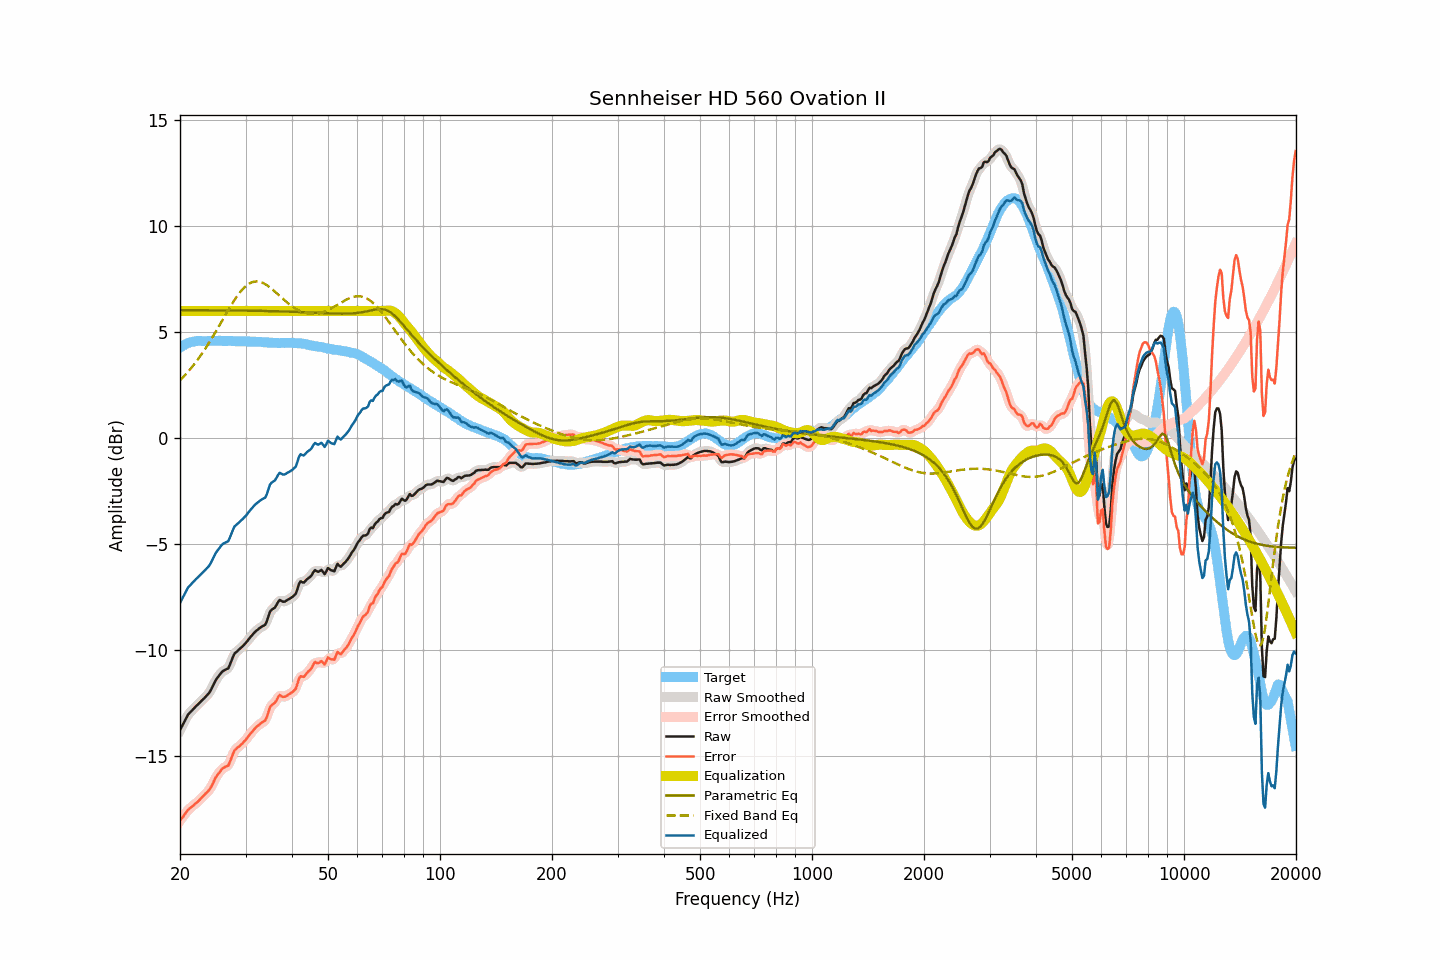

The file beside this chart, header and first rows:
frequency, raw, smoothed, error, error_smoothed, equalization, parametric_eq, fixed_band_eq, equalized_raw, equalized_smoothed, target
20.00, -13.78, -13.79, -18.05, -18.06, 6.00, 6.04, 2.72, -7.78, -7.79, 4.27
20.20, -13.63, -13.63, -17.95, -17.95, 6.00, 6.04, 2.80, -7.63, -7.63, 4.32
20.40, -13.49, -13.48, -17.86, -17.84, 6.00, 6.04, 2.88, -7.49, -7.48, 4.37
20.61, -13.34, -13.33, -17.74, -17.74, 6.00, 6.04, 2.96, -7.34, -7.33, 4.40
20.81, -13.19, -13.19, -17.64, -17.64, 6.00, 6.03, 3.04, -7.19, -7.19, 4.45
21.02, -13.05, -13.07, -17.54, -17.55, 6.00, 6.03, 3.13, -7.05, -7.07, 4.49
21.23, -12.97, -12.96, -17.48, -17.48, 6.00, 6.03, 3.22, -6.97, -6.96, 4.51
21.44, -12.89, -12.88, -17.42, -17.41, 6.00, 6.03, 3.31, -6.89, -6.88, 4.53
21.66, -12.81, -12.81, -17.36, -17.35, 6.00, 6.03, 3.40, -6.81, -6.81, 4.55
21.87, -12.73, -12.73, -17.29, -17.29, 6.00, 6.03, 3.50, -6.73, -6.73, 4.56
22.09, -12.65, -12.65, -17.23, -17.23, 6.00, 6.03, 3.60, -6.65, -6.65, 4.58
22.31, -12.58, -12.58, -17.16, -17.16, 6.00, 6.03, 3.70, -6.58, -6.58, 4.59
22.54, -12.50, -12.50, -17.09, -17.09, 6.00, 6.03, 3.81, -6.50, -6.50, 4.59
22.76, -12.43, -12.43, -17.01, -17.01, 6.00, 6.03, 3.92, -6.43, -6.43, 4.59
22.99, -12.35, -12.35, -16.92, -16.93, 6.00, 6.03, 4.02, -6.35, -6.35, 4.57
23.22, -12.28, -12.28, -16.85, -16.85, 6.00, 6.03, 4.14, -6.28, -6.28, 4.57
23.45, -12.20, -12.20, -16.77, -16.78, 6.00, 6.03, 4.25, -6.20, -6.20, 4.57
23.69, -12.12, -12.12, -16.70, -16.70, 6.00, 6.03, 4.37, -6.12, -6.12, 4.58
23.92, -12.04, -12.03, -16.62, -16.61, 6.00, 6.03, 4.49, -6.04, -6.03, 4.58
24.16, -11.92, -11.91, -16.51, -16.50, 6.00, 6.03, 4.61, -5.92, -5.91, 4.59
24.40, -11.77, -11.77, -16.37, -16.36, 6.00, 6.03, 4.74, -5.77, -5.77, 4.60
24.65, -11.62, -11.61, -16.21, -16.21, 6.00, 6.03, 4.86, -5.62, -5.61, 4.59
24.89, -11.46, -11.47, -16.04, -16.06, 6.00, 6.03, 4.99, -5.46, -5.47, 4.59
25.14, -11.34, -11.34, -15.92, -15.93, 6.00, 6.03, 5.12, -5.34, -5.34, 4.59
25.39, -11.24, -11.23, -15.83, -15.82, 6.00, 6.03, 5.25, -5.24, -5.23, 4.60
25.65, -11.14, -11.13, -15.73, -15.72, 6.00, 6.03, 5.38, -5.14, -5.13, 4.59
25.91, -11.04, -11.05, -15.62, -15.64, 6.00, 6.03, 5.51, -5.04, -5.05, 4.58
26.16, -10.98, -10.98, -15.56, -15.56, 6.00, 6.03, 5.65, -4.98, -4.98, 4.58
26.43, -10.94, -10.95, -15.52, -15.53, 6.00, 6.03, 5.78, -4.94, -4.95, 4.58
26.69, -10.90, -10.91, -15.48, -15.49, 6.00, 6.03, 5.91, -4.90, -4.91, 4.58
26.96, -10.87, -10.83, -15.46, -15.42, 6.00, 6.02, 6.04, -4.87, -4.83, 4.59
27.23, -10.70, -10.70, -15.29, -15.28, 6.00, 6.02, 6.17, -4.70, -4.70, 4.59
27.50, -10.51, -10.51, -15.10, -15.10, 6.00, 6.02, 6.29, -4.51, -4.51, 4.59
27.77, -10.32, -10.32, -14.89, -14.90, 6.00, 6.02, 6.41, -4.32, -4.32, 4.58
28.05, -10.16, -10.18, -14.73, -14.75, 6.00, 6.02, 6.53, -4.16, -4.18, 4.57
28.33, -10.10, -10.09, -14.66, -14.65, 6.00, 6.02, 6.64, -4.10, -4.09, 4.56
28.62, -10.03, -10.02, -14.59, -14.59, 6.00, 6.02, 6.75, -4.03, -4.02, 4.56
28.90, -9.97, -9.97, -14.54, -14.53, 6.00, 6.02, 6.85, -3.97, -3.97, 4.57
29.19, -9.90, -9.90, -14.46, -14.46, 6.00, 6.02, 6.95, -3.90, -3.90, 4.56
29.48, -9.82, -9.82, -14.39, -14.39, 6.00, 6.02, 7.03, -3.82, -3.82, 4.58
29.78, -9.74, -9.74, -14.30, -14.31, 6.00, 6.02, 7.11, -3.74, -3.74, 4.56
30.08, -9.66, -9.65, -14.23, -14.22, 6.00, 6.02, 7.18, -3.66, -3.65, 4.57
30.38, -9.56, -9.56, -14.12, -14.12, 6.00, 6.01, 7.24, -3.56, -3.56, 4.56
30.68, -9.47, -9.47, -14.03, -14.03, 6.00, 6.01, 7.29, -3.47, -3.47, 4.56
30.99, -9.37, -9.37, -13.93, -13.93, 6.00, 6.01, 7.33, -3.37, -3.37, 4.56
31.30, -9.29, -9.28, -13.84, -13.84, 6.00, 6.01, 7.36, -3.29, -3.28, 4.55
31.61, -9.20, -9.20, -13.75, -13.75, 6.00, 6.01, 7.38, -3.20, -3.20, 4.55
31.93, -9.12, -9.13, -13.67, -13.67, 6.00, 6.01, 7.39, -3.12, -3.13, 4.55
32.24, -9.06, -9.06, -13.59, -13.60, 6.00, 6.01, 7.39, -3.06, -3.06, 4.54
32.57, -9.00, -9.00, -13.54, -13.54, 6.00, 6.01, 7.38, -3.00, -3.00, 4.54
32.89, -8.94, -8.94, -13.48, -13.48, 6.00, 6.00, 7.37, -2.94, -2.94, 4.54
33.22, -8.89, -8.90, -13.42, -13.43, 6.00, 6.00, 7.34, -2.89, -2.90, 4.53
33.55, -8.85, -8.86, -13.37, -13.38, 6.00, 6.00, 7.31, -2.85, -2.86, 4.53
33.89, -8.81, -8.78, -13.32, -13.30, 6.00, 6.00, 7.26, -2.81, -2.78, 4.51
34.23, -8.65, -8.62, -13.17, -13.14, 6.00, 6.00, 7.22, -2.65, -2.62, 4.52
34.57, -8.42, -8.42, -12.93, -12.93, 6.00, 6.00, 7.17, -2.42, -2.42, 4.51
34.92, -8.19, -8.23, -12.70, -12.74, 6.00, 5.99, 7.11, -2.19, -2.23, 4.50
35.27, -8.10, -8.11, -12.60, -12.61, 6.00, 5.99, 7.05, -2.10, -2.11, 4.50
35.62, -8.05, -8.04, -12.55, -12.54, 6.00, 5.99, 6.98, -2.05, -2.04, 4.50
35.97, -8.00, -7.97, -12.49, -12.47, 6.00, 5.99, 6.92, -2.00, -1.97, 4.49
... 635 more rows
